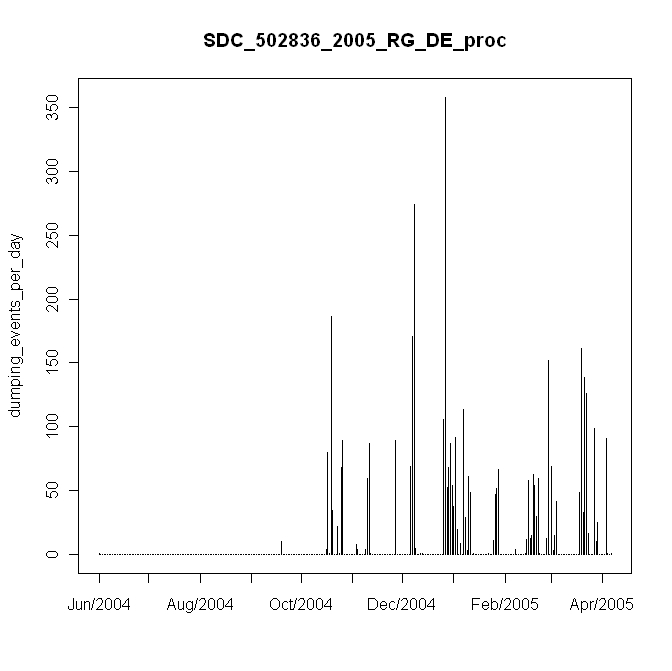

Data behind this chart, as committed beside it:
#, date, daily_events, in, mm
1, 6/1/2004, 1, 0.01, 0.2
2, 6/2/2004, 0, 0, 0
3, 6/3/2004, 0, 0, 0
4, 6/4/2004, 0, 0, 0
5, 6/5/2004, 0, 0, 0
6, 6/6/2004, 0, 0, 0
7, 6/7/2004, 0, 0, 0
8, 6/8/2004, 0, 0, 0
9, 6/9/2004, 0, 0, 0
10, 6/10/2004, 0, 0, 0
11, 6/11/2004, 0, 0, 0
12, 6/12/2004, 0, 0, 0
13, 6/13/2004, 0, 0, 0
14, 6/14/2004, 0, 0, 0
15, 6/15/2004, 0, 0, 0
16, 6/16/2004, 0, 0, 0
17, 6/17/2004, 0, 0, 0
18, 6/18/2004, 0, 0, 0
19, 6/19/2004, 0, 0, 0
20, 6/20/2004, 0, 0, 0
21, 6/21/2004, 0, 0, 0
22, 6/22/2004, 0, 0, 0
23, 6/23/2004, 0, 0, 0
24, 6/24/2004, 0, 0, 0
25, 6/25/2004, 0, 0, 0
26, 6/26/2004, 0, 0, 0
27, 6/27/2004, 0, 0, 0
28, 6/28/2004, 0, 0, 0
29, 6/29/2004, 0, 0, 0
30, 6/30/2004, 0, 0, 0
31, 7/1/2004, 0, 0, 0
32, 7/2/2004, 0, 0, 0
33, 7/3/2004, 0, 0, 0
34, 7/4/2004, 0, 0, 0
35, 7/5/2004, 0, 0, 0
36, 7/6/2004, 0, 0, 0
37, 7/7/2004, 0, 0, 0
38, 7/8/2004, 0, 0, 0
39, 7/9/2004, 0, 0, 0
40, 7/10/2004, 0, 0, 0
41, 7/11/2004, 0, 0, 0
42, 7/12/2004, 0, 0, 0
43, 7/13/2004, 0, 0, 0
44, 7/14/2004, 0, 0, 0
45, 7/15/2004, 0, 0, 0
46, 7/16/2004, 0, 0, 0
47, 7/17/2004, 0, 0, 0
48, 7/18/2004, 0, 0, 0
49, 7/19/2004, 0, 0, 0
50, 7/20/2004, 0, 0, 0
51, 7/21/2004, 0, 0, 0
52, 7/22/2004, 0, 0, 0
53, 7/23/2004, 0, 0, 0
54, 7/24/2004, 0, 0, 0
55, 7/25/2004, 0, 0, 0
56, 7/26/2004, 0, 0, 0
57, 7/27/2004, 0, 0, 0
58, 7/28/2004, 0, 0, 0
59, 7/29/2004, 0, 0, 0
60, 7/30/2004, 0, 0, 0
... 250 more rows
